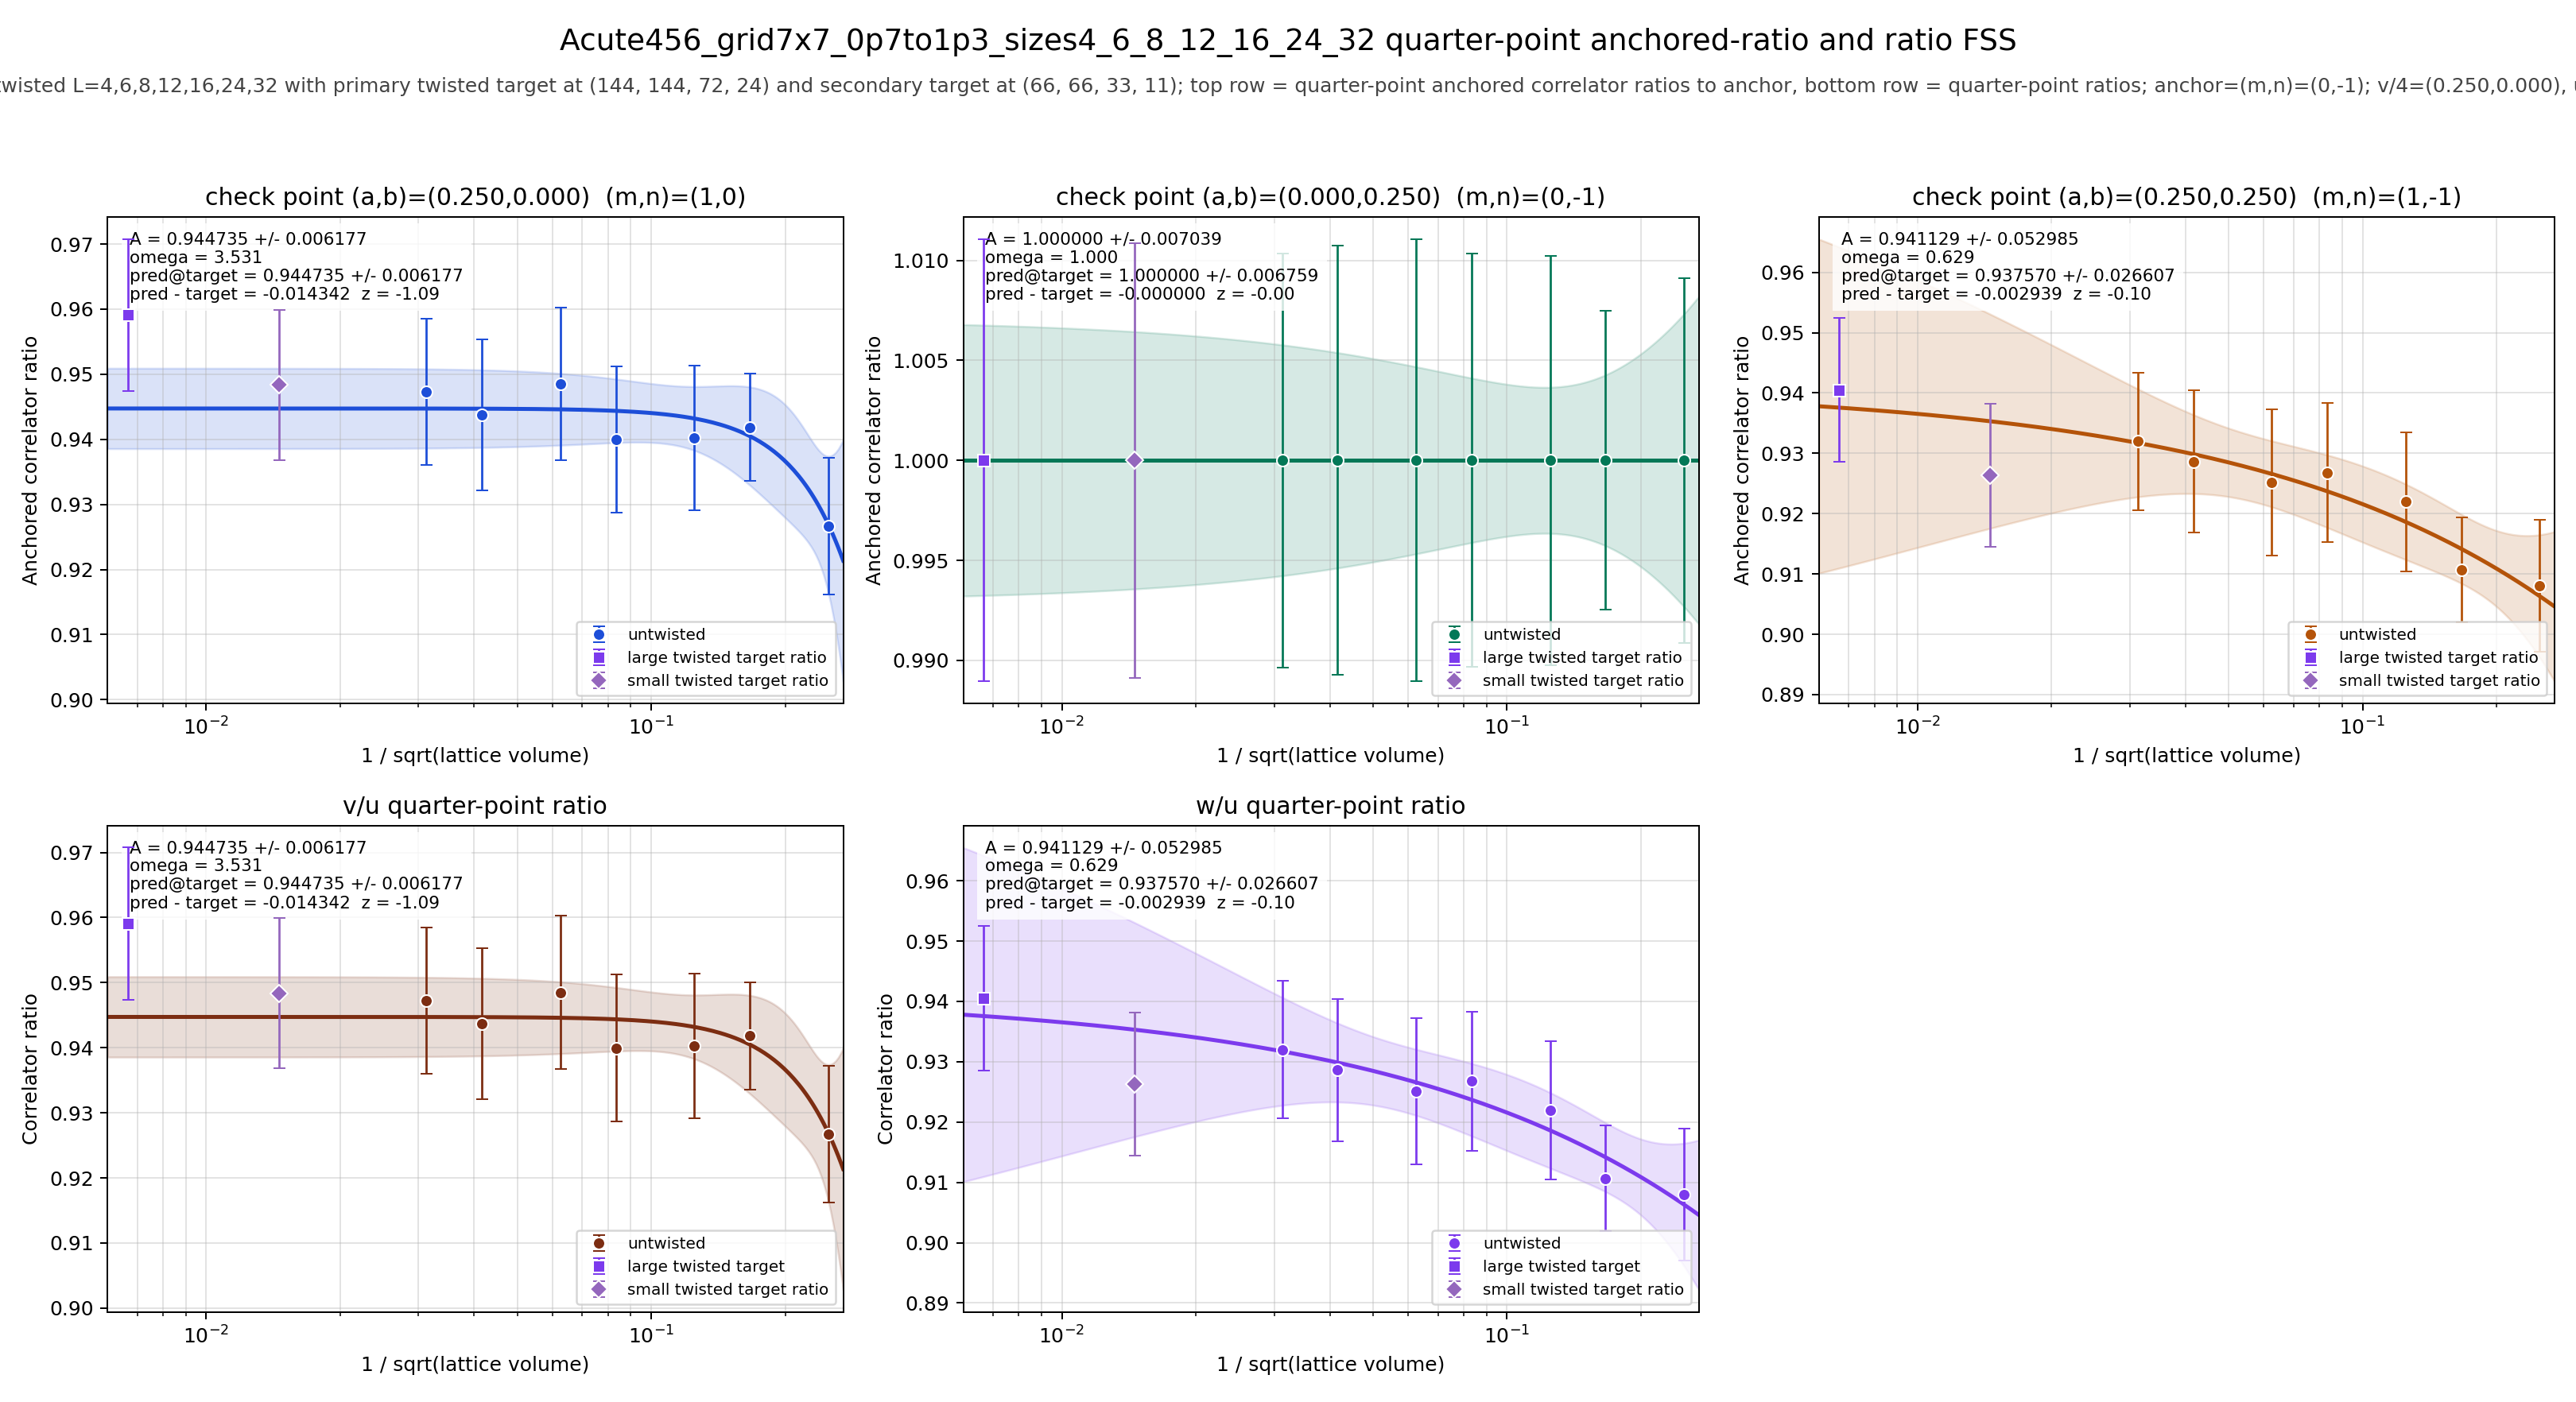

The table this chart was drawn from, first rows:
panel	series	x	y	sigma	fit_A	fit_sigma_A	fit_omega	pred_target	pred_target_sigma	delta_target	z_target	twisted_x	twisted_y	twisted_sigma
v/4	untwisted	0.25	0.9267	0.01048	0.9447	0.006177	3.531	0.9447	0.006177	-0.01434	-1.086	0.006672	0.9591	0.01167
v/4	untwisted	0.1667	0.9418	0.008243	0.9447	0.006177	3.531	0.9447	0.006177	-0.01434	-1.086	0.006672	0.9591	0.01167
v/4	untwisted	0.125	0.9402	0.0111	0.9447	0.006177	3.531	0.9447	0.006177	-0.01434	-1.086	0.006672	0.9591	0.01167
v/4	untwisted	0.08333	0.9399	0.01126	0.9447	0.006177	3.531	0.9447	0.006177	-0.01434	-1.086	0.006672	0.9591	0.01167
v/4	untwisted	0.0625	0.9485	0.01176	0.9447	0.006177	3.531	0.9447	0.006177	-0.01434	-1.086	0.006672	0.9591	0.01167
v/4	untwisted	0.04167	0.9437	0.01158	0.9447	0.006177	3.531	0.9447	0.006177	-0.01434	-1.086	0.006672	0.9591	0.01167
v/4	untwisted	0.03125	0.9473	0.01122	0.9447	0.006177	3.531	0.9447	0.006177	-0.01434	-1.086	0.006672	0.9591	0.01167
v/4	twisted	0.006672	0.9591	0.01167	0.9447	0.006177	3.531	0.9447	0.006177	-0.01434	-1.086	0.006672	0.9591	0.01167
u/4	untwisted	0.25	1	0.009124	1	0.007039	1	1	0.006759	-0.0000000000	-0.0000000000	0.006672	1	0.01104
u/4	untwisted	0.1667	1	0.007462	1	0.007039	1	1	0.006759	-0.0000000000	-0.0000000000	0.006672	1	0.01104
u/4	untwisted	0.125	1	0.01023	1	0.007039	1	1	0.006759	-0.0000000000	-0.0000000000	0.006672	1	0.01104
u/4	untwisted	0.08333	1	0.01034	1	0.007039	1	1	0.006759	-0.0000000000	-0.0000000000	0.006672	1	0.01104
u/4	untwisted	0.0625	1	0.01106	1	0.007039	1	1	0.006759	-0.0000000000	-0.0000000000	0.006672	1	0.01104
u/4	untwisted	0.04167	1	0.01073	1	0.007039	1	1	0.006759	-0.0000000000	-0.0000000000	0.006672	1	0.01104
u/4	untwisted	0.03125	1	0.01035	1	0.007039	1	1	0.006759	-0.0000000000	-0.0000000000	0.006672	1	0.01104
u/4	twisted	0.006672	1	0.01104	1	0.007039	1	1	0.006759	-0.0000000000	-0.0000000000	0.006672	1	0.01104
w/4	untwisted	0.25	0.908	0.01092	0.9411	0.05298	0.6293	0.9376	0.02661	-0.002939	-0.1007	0.006672	0.9405	0.01196
w/4	untwisted	0.1667	0.9107	0.008714	0.9411	0.05298	0.6293	0.9376	0.02661	-0.002939	-0.1007	0.006672	0.9405	0.01196
w/4	untwisted	0.125	0.9219	0.01147	0.9411	0.05298	0.6293	0.9376	0.02661	-0.002939	-0.1007	0.006672	0.9405	0.01196
w/4	untwisted	0.08333	0.9268	0.01153	0.9411	0.05298	0.6293	0.9376	0.02661	-0.002939	-0.1007	0.006672	0.9405	0.01196
w/4	untwisted	0.0625	0.9252	0.01212	0.9411	0.05298	0.6293	0.9376	0.02661	-0.002939	-0.1007	0.006672	0.9405	0.01196
w/4	untwisted	0.04167	0.9286	0.01179	0.9411	0.05298	0.6293	0.9376	0.02661	-0.002939	-0.1007	0.006672	0.9405	0.01196
w/4	untwisted	0.03125	0.932	0.0114	0.9411	0.05298	0.6293	0.9376	0.02661	-0.002939	-0.1007	0.006672	0.9405	0.01196
w/4	twisted	0.006672	0.9405	0.01196	0.9411	0.05298	0.6293	0.9376	0.02661	-0.002939	-0.1007	0.006672	0.9405	0.01196
(v/4)/(u/4)	untwisted	0.25	0.9267	0.01048	0.9447	0.006177	3.531	0.9447	0.006177	-0.01434	-1.086	0.006672	0.9591	0.01167
(v/4)/(u/4)	untwisted	0.1667	0.9418	0.008243	0.9447	0.006177	3.531	0.9447	0.006177	-0.01434	-1.086	0.006672	0.9591	0.01167
(v/4)/(u/4)	untwisted	0.125	0.9402	0.0111	0.9447	0.006177	3.531	0.9447	0.006177	-0.01434	-1.086	0.006672	0.9591	0.01167
(v/4)/(u/4)	untwisted	0.08333	0.9399	0.01126	0.9447	0.006177	3.531	0.9447	0.006177	-0.01434	-1.086	0.006672	0.9591	0.01167
(v/4)/(u/4)	untwisted	0.0625	0.9485	0.01176	0.9447	0.006177	3.531	0.9447	0.006177	-0.01434	-1.086	0.006672	0.9591	0.01167
(v/4)/(u/4)	untwisted	0.04167	0.9437	0.01158	0.9447	0.006177	3.531	0.9447	0.006177	-0.01434	-1.086	0.006672	0.9591	0.01167
(v/4)/(u/4)	untwisted	0.03125	0.9473	0.01122	0.9447	0.006177	3.531	0.9447	0.006177	-0.01434	-1.086	0.006672	0.9591	0.01167
(v/4)/(u/4)	twisted	0.006672	0.9591	0.01167	0.9447	0.006177	3.531	0.9447	0.006177	-0.01434	-1.086	0.006672	0.9591	0.01167
(w/4)/(u/4)	untwisted	0.25	0.908	0.01092	0.9411	0.05298	0.6293	0.9376	0.02661	-0.002939	-0.1007	0.006672	0.9405	0.01196
(w/4)/(u/4)	untwisted	0.1667	0.9107	0.008714	0.9411	0.05298	0.6293	0.9376	0.02661	-0.002939	-0.1007	0.006672	0.9405	0.01196
(w/4)/(u/4)	untwisted	0.125	0.9219	0.01147	0.9411	0.05298	0.6293	0.9376	0.02661	-0.002939	-0.1007	0.006672	0.9405	0.01196
(w/4)/(u/4)	untwisted	0.08333	0.9268	0.01153	0.9411	0.05298	0.6293	0.9376	0.02661	-0.002939	-0.1007	0.006672	0.9405	0.01196
(w/4)/(u/4)	untwisted	0.0625	0.9252	0.01212	0.9411	0.05298	0.6293	0.9376	0.02661	-0.002939	-0.1007	0.006672	0.9405	0.01196
(w/4)/(u/4)	untwisted	0.04167	0.9286	0.01179	0.9411	0.05298	0.6293	0.9376	0.02661	-0.002939	-0.1007	0.006672	0.9405	0.01196
(w/4)/(u/4)	untwisted	0.03125	0.932	0.0114	0.9411	0.05298	0.6293	0.9376	0.02661	-0.002939	-0.1007	0.006672	0.9405	0.01196
(w/4)/(u/4)	twisted	0.006672	0.9405	0.01196	0.9411	0.05298	0.6293	0.9376	0.02661	-0.002939	-0.1007	0.006672	0.9405	0.01196
